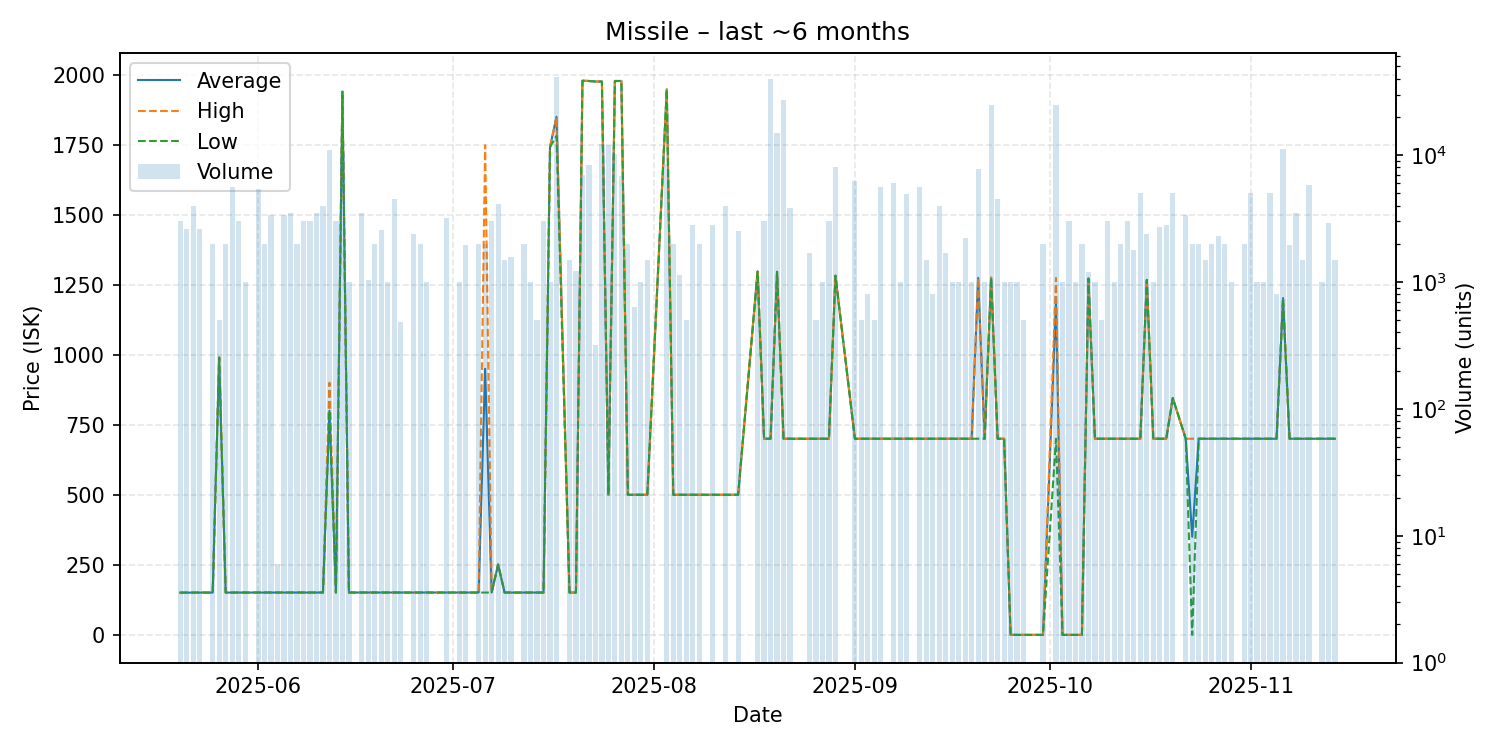

Source data for this figure (header and first rows):
date, average, highest, lowest, order_count, volume
2025-05-20, 150.8, 150.8, 150.8, 2, 3000
2025-05-21, 150.8, 150.8, 150.8, 2, 2600
2025-05-22, 150.9, 150.9, 150.9, 4, 4000
2025-05-23, 151.0, 151.0, 151.0, 2, 2600
2025-05-25, 151.0, 151.0, 151.0, 2, 2000
2025-05-26, 990.0, 990.0, 990.0, 1, 500
2025-05-27, 151.0, 151.0, 151.0, 2, 2000
2025-05-28, 151.0, 151.0, 151.0, 1, 5600
2025-05-29, 151.0, 151.0, 151.0, 3, 3044
2025-05-30, 151.0, 151.0, 151.0, 1, 1000
2025-06-01, 151.0, 151.0, 151.0, 6, 5387
2025-06-02, 151.1, 151.1, 151.1, 1, 2000
2025-06-03, 151.1, 151.1, 151.1, 3, 3400
2025-06-04, 151.2, 151.2, 151.2, 1, 6
2025-06-05, 151.2, 151.2, 151.2, 2, 3400
2025-06-06, 151.2, 151.2, 151.2, 3, 3500
2025-06-07, 151.2, 151.2, 151.2, 2, 2000
2025-06-08, 151.2, 151.2, 151.2, 1, 3000
2025-06-09, 151.2, 151.2, 151.2, 2, 3000
2025-06-10, 151.2, 151.2, 151.2, 3, 3500
2025-06-11, 151.2, 151.2, 151.2, 1, 4000
2025-06-12, 800.0, 900.0, 800.0, 7, 11000
2025-06-13, 151.2, 151.2, 151.2, 2, 3000
2025-06-14, 1939, 1939, 1939, 4, 10406
2025-06-15, 151.2, 151.2, 151.2, 1, 1000
2025-06-17, 151.2, 151.2, 151.2, 3, 3500
2025-06-18, 151.2, 151.2, 151.2, 2, 1036
2025-06-19, 151.2, 151.2, 151.2, 1, 2000
2025-06-20, 151.2, 151.2, 151.2, 2, 2560
2025-06-21, 151.2, 151.2, 151.2, 1, 1000
2025-06-22, 151.2, 151.2, 151.2, 5, 4500
2025-06-23, 151.2, 151.2, 151.2, 1, 480
2025-06-25, 151.2, 151.2, 151.2, 1, 2370
2025-06-26, 151.1, 151.1, 151.1, 3, 2000
2025-06-27, 151.1, 151.1, 151.1, 1, 1000
2025-06-30, 151.1, 151.1, 151.1, 1, 3200
2025-07-02, 151.1, 151.1, 151.1, 1, 1000
2025-07-03, 151.1, 151.1, 151.1, 1, 1968
2025-07-05, 151.2, 151.2, 151.2, 1, 2000
2025-07-06, 949.5, 1748, 151.1, 2, 2000
2025-07-07, 151.1, 151.1, 151.1, 3, 3000
2025-07-08, 251.2, 251.2, 251.2, 2, 4100
2025-07-09, 151.1, 151.1, 151.1, 2, 1500
2025-07-10, 151.1, 151.1, 151.1, 2, 1584
2025-07-12, 151.1, 151.1, 151.1, 1, 2000
2025-07-13, 151.1, 151.1, 151.1, 1, 1000
2025-07-14, 151.1, 151.1, 151.1, 2, 501
2025-07-15, 151.1, 151.1, 151.1, 3, 3000
2025-07-16, 1741, 1741, 1741, 1, 1000
2025-07-17, 1849, 1849, 1781, 11, 41000
2025-07-19, 151.1, 151.1, 151.1, 2, 1500
2025-07-20, 151.1, 151.1, 151.1, 2, 1210
2025-07-21, 1978, 1978, 1978, 4, 7000
2025-07-22, 1977, 1977, 1977, 3, 8320
2025-07-23, 1975, 1975, 1975, 1, 320
2025-07-24, 1975, 1975, 1975, 4, 12280
2025-07-25, 500.1, 500.1, 500.1, 3, 12108
2025-07-26, 1977, 1977, 1977, 2, 10240
2025-07-27, 1977, 1977, 1977, 5, 6790
2025-07-28, 500.1, 500.1, 500.1, 3, 1999
... 90 more rows
